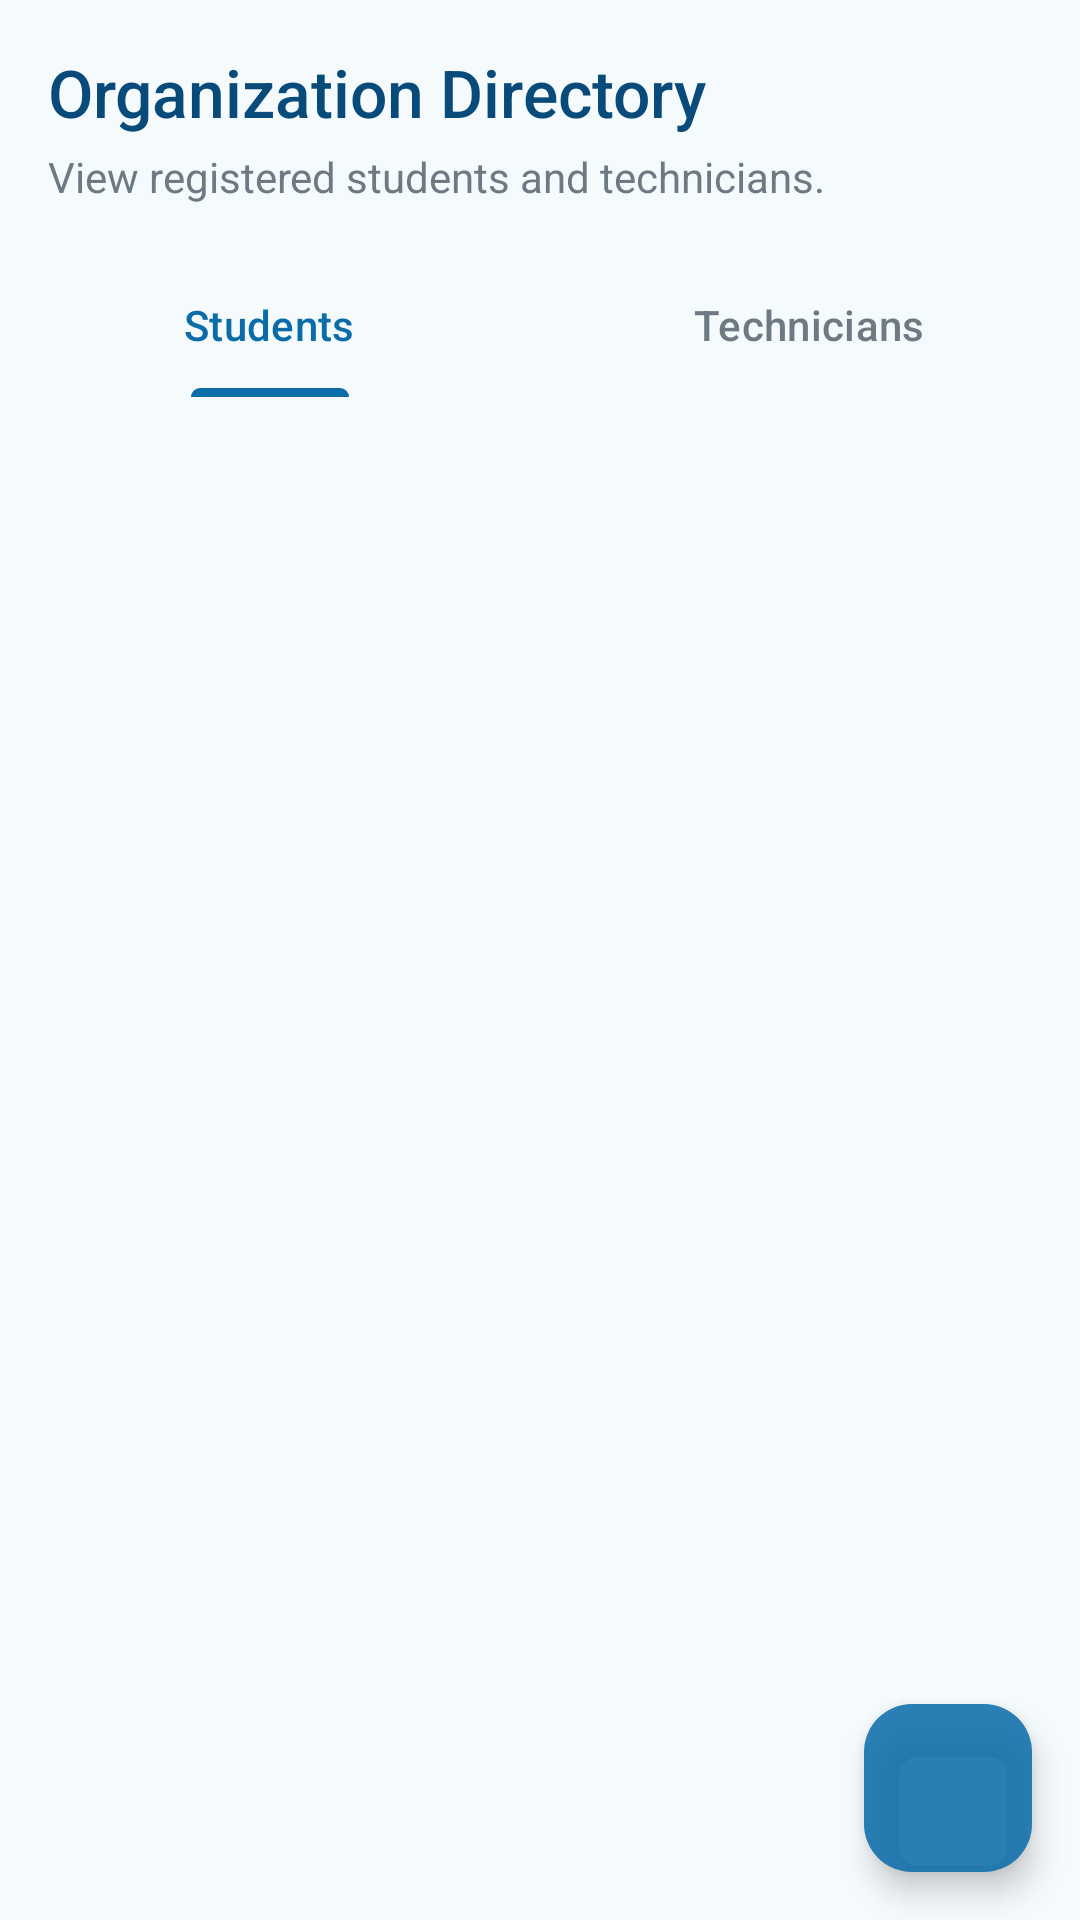

Android layout source for this screen:
<!-- AndroidManifest.xml: application theme Theme.LabAssist -->
<!-- res/layout/fragment_admin_reports.xml -->
<?xml version="1.0" encoding="utf-8"?>
<androidx.constraintlayout.widget.ConstraintLayout
    xmlns:android="http://schemas.android.com/apk/res/android"
    xmlns:app="http://schemas.android.com/apk/res-auto"
    xmlns:tools="http://schemas.android.com/tools"
    android:layout_width="match_parent"
    android:layout_height="match_parent"
    android:background="@color/background_color">

    <TextView
        android:id="@+id/tvUsersTitle"
        android:layout_width="wrap_content"
        android:layout_height="wrap_content"
        android:layout_margin="16dp"
        android:fontFamily="sans-serif-medium"
        android:text="Organization Directory"
        android:textColor="@color/heading_text"
        android:textSize="22sp"
        app:layout_constraintStart_toStartOf="parent"
        app:layout_constraintTop_toTopOf="parent" />

    <TextView
        android:id="@+id/tvUsersSubtitle"
        android:layout_width="wrap_content"
        android:layout_height="wrap_content"
        android:layout_marginStart="16dp"
        android:layout_marginTop="4dp"
        android:text="View registered students and technicians."
        android:textColor="@color/subtext"
        android:textSize="14sp"
        app:layout_constraintStart_toStartOf="parent"
        app:layout_constraintTop_toBottomOf="@id/tvUsersTitle" />

    <com.google.android.material.tabs.TabLayout
        android:id="@+id/tabLayoutUsers"
        android:layout_width="match_parent"
        android:layout_height="wrap_content"
        android:layout_marginTop="16dp"
        android:background="@color/background_color"
        app:tabIndicatorColor="@color/primary_btn_bg"
        app:tabSelectedTextColor="@color/primary_btn_bg"
        app:tabTextColor="@color/subtext"
        app:layout_constraintTop_toBottomOf="@id/tvUsersSubtitle">

        <com.google.android.material.tabs.TabItem
            android:layout_width="wrap_content"
            android:layout_height="wrap_content"
            android:text="Students" />

        <com.google.android.material.tabs.TabItem
            android:layout_width="wrap_content"
            android:layout_height="wrap_content"
            android:text="Technicians" />
    </com.google.android.material.tabs.TabLayout>

    <androidx.recyclerview.widget.RecyclerView
        android:id="@+id/rvAdminUsers"
        android:layout_width="match_parent"
        android:layout_height="0dp"
        android:clipToPadding="false"
        android:paddingBottom="80dp"
        app:layout_constraintBottom_toBottomOf="parent"
        app:layout_constraintTop_toBottomOf="@id/tabLayoutUsers"
        tools:listitem="@layout/item_user_card" />

    <com.google.android.material.floatingactionbutton.FloatingActionButton
        android:id="@+id/fabInviteUser"
        android:layout_width="wrap_content"
        android:layout_height="wrap_content"
        android:layout_marginEnd="16dp"
        android:layout_marginBottom="16dp"
        android:clickable="true"
        android:focusable="true"
        android:contentDescription="Invite new User"
        app:srcCompat="@drawable/plus_icon"
        app:tint="@color/fab_icon"
        app:backgroundTint="@color/fab_bg"
        app:elevation="6dp"
        app:pressedTranslationZ="12dp"
        app:rippleColor="@color/fab_ripple"
        app:layout_constraintBottom_toBottomOf="parent"
        app:layout_constraintEnd_toEndOf="parent" />

    <LinearLayout
        android:layout_width="0dp"
        android:layout_height="0dp"
        android:id="@+id/loadingOverlay"
        android:gravity="center"
        android:background="@color/secondary_bg"
        android:clickable="true"
        android:focusable="true"
        android:elevation="10dp"
        android:orientation="vertical"
        android:visibility="gone"
        app:layout_constraintBottom_toBottomOf="parent"
        app:layout_constraintEnd_toEndOf="parent"
        app:layout_constraintStart_toStartOf="parent"
        app:layout_constraintTop_toTopOf="parent" >

        <ProgressBar
            android:layout_width="wrap_content"
            android:layout_height="wrap_content"
            android:indeterminateTint="@color/loading_spinner" />

        <TextView
            android:id="@+id/tvLoadingText"
            android:layout_width="wrap_content"
            android:layout_height="wrap_content"
            android:layout_marginTop="16dp"
            android:textStyle="bold"
            android:text="Processing..."
            android:textColor="@color/heading_text"
            android:textSize="16sp" />
    </LinearLayout>

</androidx.constraintlayout.widget.ConstraintLayout>
<!-- res/layout/item_user_card.xml (included above) -->
<?xml version="1.0" encoding="utf-8"?>
<com.google.android.material.card.MaterialCardView
    xmlns:android="http://schemas.android.com/apk/res/android"
    xmlns:app="http://schemas.android.com/apk/res-auto"
    xmlns:tools="http://schemas.android.com/tools"
    android:layout_width="match_parent"
    android:layout_height="wrap_content"
    android:layout_marginHorizontal="16dp"
    android:layout_marginVertical="6dp"
    app:cardBackgroundColor="@color/secondary_bg"
    app:cardCornerRadius="12dp"
    app:cardElevation="1dp"
    app:strokeColor="@color/card_stroke"
    app:strokeWidth="1dp">

    <androidx.constraintlayout.widget.ConstraintLayout
        android:layout_width="match_parent"
        android:layout_height="wrap_content"
        android:padding="16dp">

        <ImageView
            android:id="@+id/ivUserAvatar"
            android:layout_width="0dp"
            android:layout_height="0dp"
            android:backgroundTint="@color/profile_header_bg"
            android:padding="12dp"
            app:tint="@color/primary_btn_bg"
            android:visibility="invisible"
            app:layout_constraintStart_toStartOf="parent"
            app:layout_constraintTop_toTopOf="parent"
            app:layout_constraintBottom_toBottomOf="parent" />

        <TextView
            android:id="@+id/tvUserName"
            android:layout_width="0dp"
            android:layout_height="wrap_content"
            android:layout_marginStart="16dp"
            android:fontFamily="sans-serif-medium"
            android:textColor="@color/heading_text"
            android:textSize="16sp"
            app:layout_constraintEnd_toStartOf="@+id/tvUserRole"
            app:layout_constraintStart_toEndOf="@id/ivUserAvatar"
            app:layout_constraintTop_toTopOf="@id/ivUserAvatar"
            tools:text="John Doe" />

        <TextView
            android:id="@+id/tvUserEmail"
            android:layout_width="0dp"
            android:layout_height="wrap_content"
            android:layout_marginTop="2dp"
            android:textColor="@color/subtext"
            android:textSize="14sp"
            app:layout_constraintEnd_toStartOf="@+id/tvUserRole"
            app:layout_constraintStart_toStartOf="@id/tvUserName"
            app:layout_constraintTop_toBottomOf="@id/tvUserName"
            tools:text="john.doe@college.edu" />

        <TextView
            android:id="@+id/tvUserRole"
            android:layout_width="wrap_content"
            android:layout_height="wrap_content"
            android:paddingHorizontal="10dp"
            android:paddingVertical="4dp"
            android:textColor="@color/ongoing_status"
            android:textSize="12sp"
            android:textStyle="bold"
            app:layout_constraintBottom_toBottomOf="parent"
            app:layout_constraintEnd_toEndOf="parent"
            app:layout_constraintTop_toTopOf="parent"
            tools:text="Technician" />

    </androidx.constraintlayout.widget.ConstraintLayout>
</com.google.android.material.card.MaterialCardView>
<!-- resources referenced by this layout -->
<resources>
  <color name="background_color">#F5FAFD</color>
  <color name="card_stroke">#D9E5ED</color>
  <color name="fab_bg">#DC0A6CA8</color>
  <color name="fab_icon">#FFFFFF</color>
  <color name="fab_ripple">#074D7A</color>
  <color name="heading_text">#084A7A</color>
  <color name="loading_spinner">#0A6CA8</color>
  <color name="ongoing_status">#2563EB</color>
  <color name="primary_btn_bg">#0A6CA8</color>
  <color name="profile_header_bg">#E8F0FE</color>
  <color name="secondary_bg">#FFFFFF</color>
  <color name="subtext">#6D7A84</color>
  <style name="Theme.LabAssist" parent="Base.Theme.LabAssist" />
  <style name="Base.Theme.LabAssist" parent="Theme.Material3.DayNight.NoActionBar">
          
          <item name="android:colorBackground">@color/secondary_bg</item>
          
      </style>
</resources>
